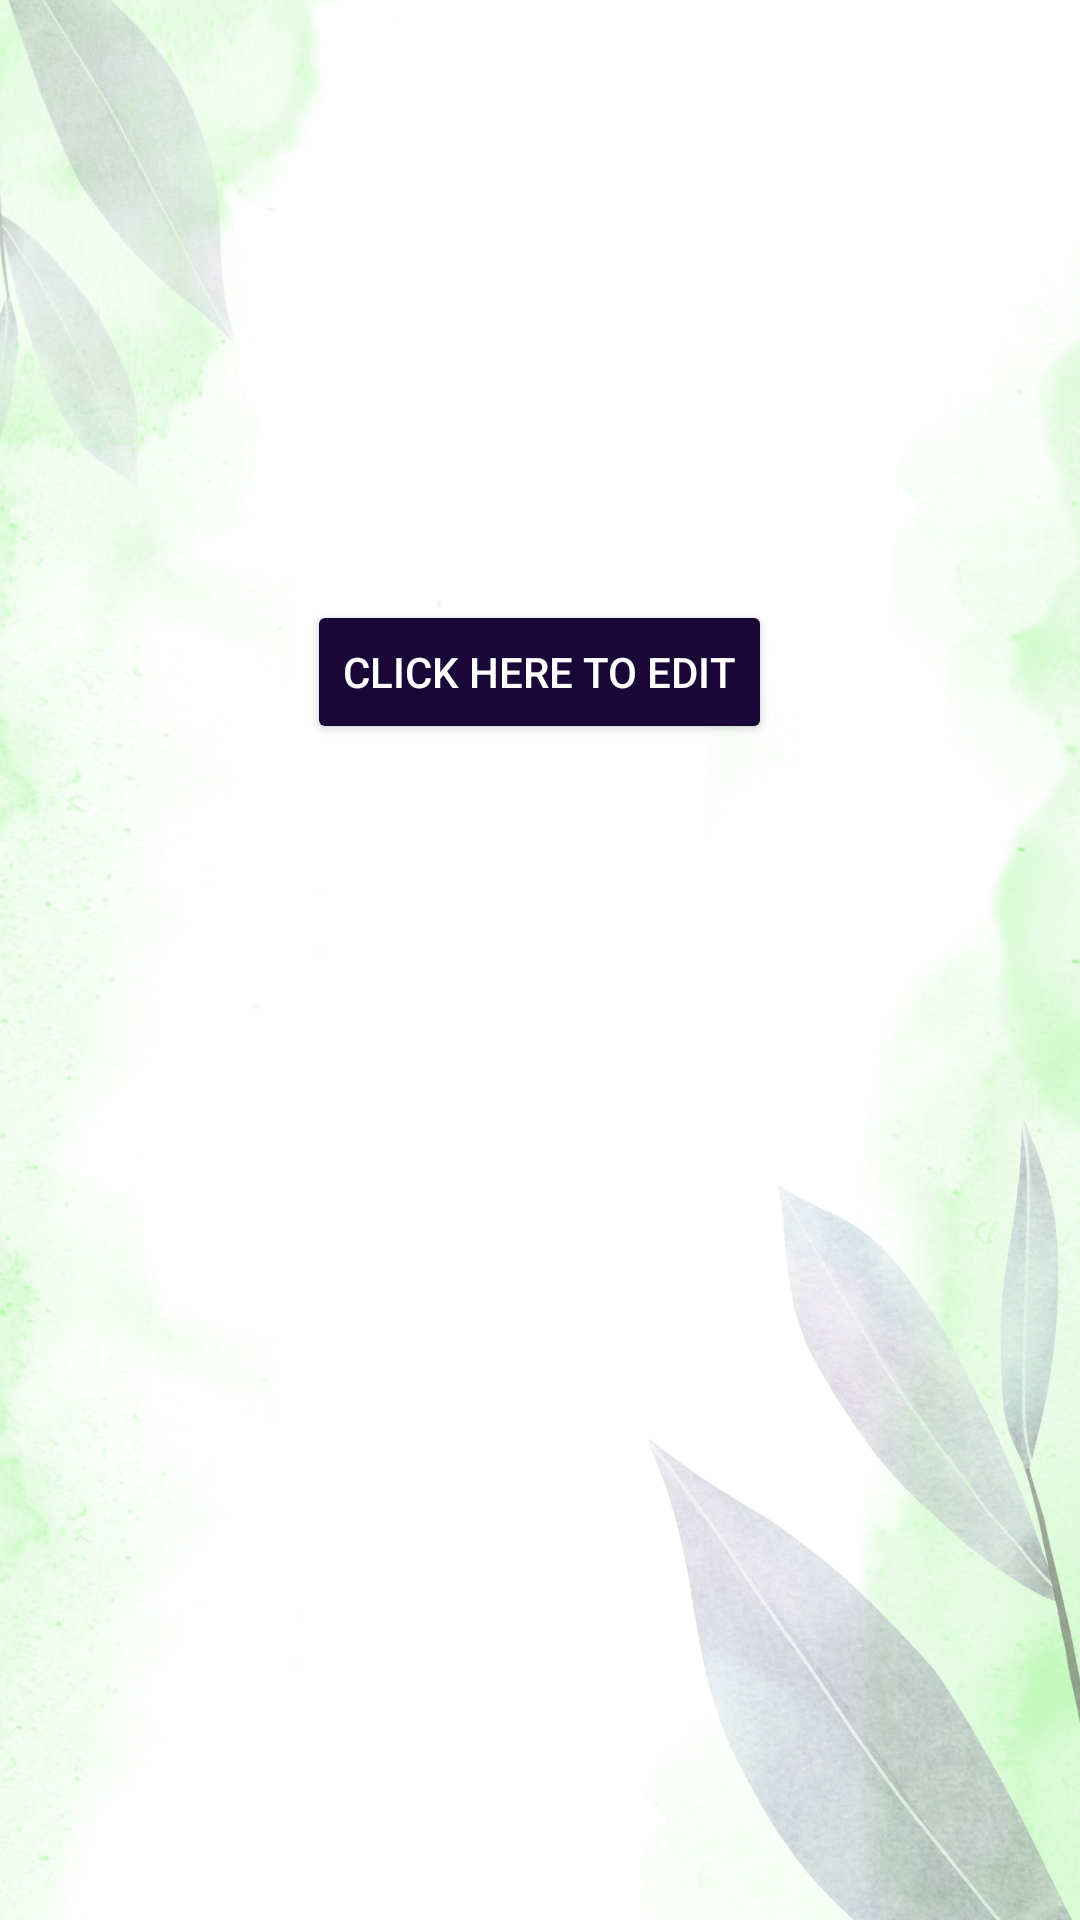

Produce the Android XML layout that renders to this screen, including the resource entries it uses.
<!-- AndroidManifest.xml: application theme Theme.Alertdialog -->
<!-- res/layout/activity_save_clear2.xml -->
<?xml version="1.0" encoding="utf-8"?>
<LinearLayout xmlns:android="http://schemas.android.com/apk/res/android"
    android:orientation="vertical"
    android:id="@+id/main"
    android:layout_width="match_parent"
    android:layout_height="match_parent"
    android:background="@drawable/background">

    <Button
        android:id="@+id/editHereBtn"
        android:layout_width="wrap_content"
        android:layout_height="wrap_content"
        android:layout_gravity="center"
        android:layout_marginTop="200dp"
        android:text="CLICK HERE TO EDIT"
        android:backgroundTint="@color/purple"
        android:textColor="@color/white"/>

    <EditText
        android:id="@+id/editTextMessage"
        android:layout_width="match_parent"
        android:layout_height="50dp"
        android:textColor="@color/black"
        android:layout_marginTop="200dp"
        android:layout_marginStart="30dp"
        android:layout_marginEnd="30dp"
        android:background="@drawable/custom_edit_text"
        android:hint="Enter your Text Here"
        android:textAlignment="center"
        android:textSize="22dp"
        android:visibility="gone"/>

    <Button
        android:id="@+id/saveBtn"
        android:layout_width="wrap_content"
        android:layout_height="wrap_content"
        android:layout_marginTop="40dp"
        android:layout_gravity="center"
        android:text="save"
        android:textColor="@color/white"
        android:backgroundTint="@color/purple"
        android:visibility="gone"/>

    <TextView
        android:id="@+id/textView"
        android:layout_width="wrap_content"
        android:layout_height="wrap_content"
        android:layout_gravity="center"
        android:text="hello"
        android:textColor="@color/black"
        android:textSize="28sp"
        android:layout_marginTop="200dp"
        android:visibility="gone"/>
</LinearLayout>
<!-- resources referenced by this layout -->
<resources>
  <color name="black">#FF000000</color>
  <color name="purple">#190837</color>
  <color name="white">#FFFFFFFF</color>
  <!-- drawable background: png bitmap (drawable, 889835 bytes) -->
  <style name="Theme.Alertdialog" parent="Base.Theme.Nuncy" />
  <style name="Base.Theme.Nuncy" parent="Theme.Material3.DayNight.NoActionBar">
          
          
      </style>
</resources>
